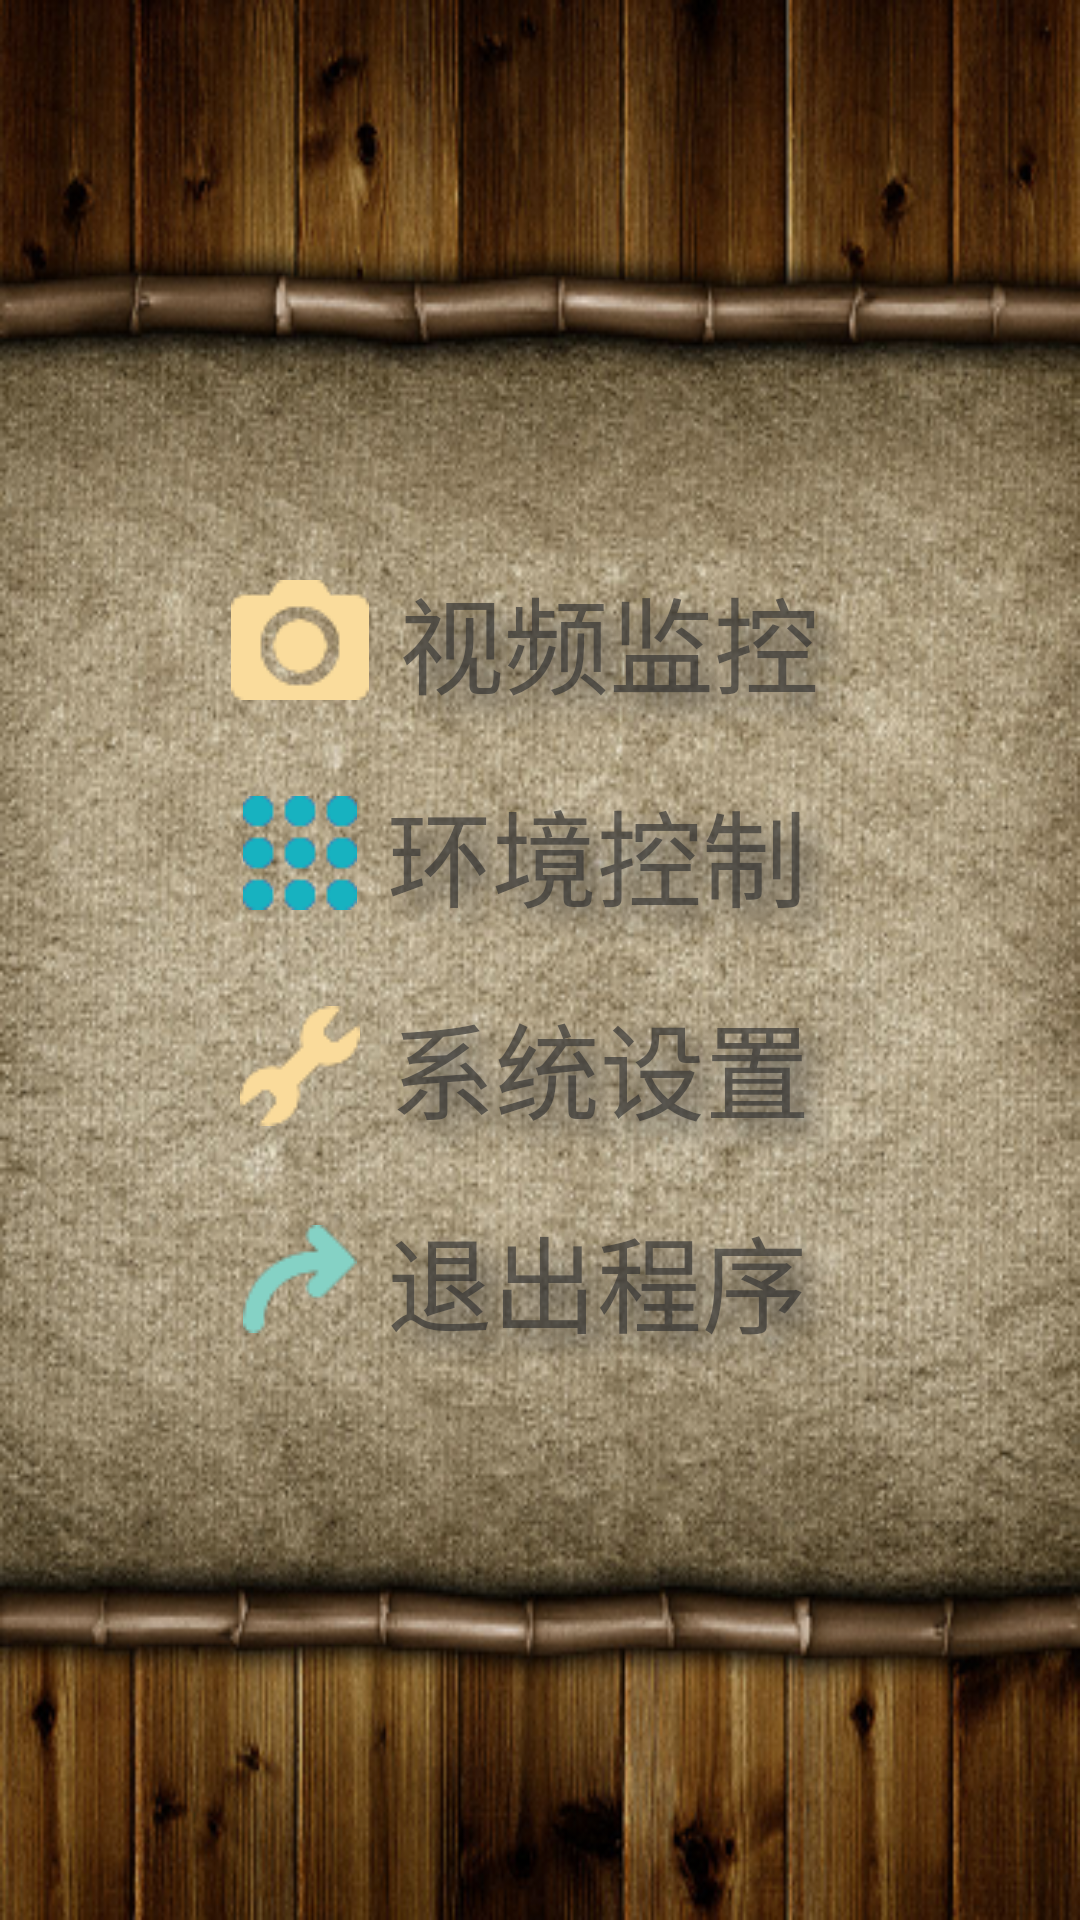

Android layout source for this screen:
<!-- AndroidManifest.xml: application theme Theme.AppCompat.NoActionBar -->
<!-- res/layout/activity_home.xml -->
<?xml version="1.0" encoding="utf-8"?>
<RelativeLayout xmlns:android="http://schemas.android.com/apk/res/android"
    xmlns:tools="http://schemas.android.com/tools"
    android:layout_width="match_parent"
    android:layout_height="match_parent"
    tools:context=".HomeActivity"
    android:background="@drawable/background">
    <LinearLayout
        android:layout_width="wrap_content"
        android:layout_height="wrap_content"
        android:orientation="vertical"
        android:layout_centerVertical="true"
        android:layout_centerHorizontal="true">

        <LinearLayout
            android:layout_width="match_parent"
            android:layout_height="wrap_content"
            android:orientation="horizontal"
            android:gravity="center"
            android:onClick="camera">
            <ImageView
                android:layout_width="wrap_content"
                android:layout_height="wrap_content"
                android:src="@drawable/camera"/>
            <TextView
                style="@style/HomeButton"
                android:text="视频监控"
                android:shadowDx="15"
                android:shadowDy="15"
                android:textColor="#AA323232"
                android:shadowColor="#AA323232"
                android:shadowRadius="20" />
        </LinearLayout>


        <LinearLayout
            android:layout_width="match_parent"
            android:layout_height="wrap_content"
            android:orientation="horizontal"
            android:gravity="center"
            android:onClick="control">
            <ImageView
                android:layout_width="wrap_content"
                android:layout_height="wrap_content"
                android:src="@drawable/control"/>
            <TextView
                style="@style/HomeButton"
                android:text="环境控制"/>
        </LinearLayout>

        <LinearLayout
            android:layout_width="match_parent"
            android:layout_height="wrap_content"
            android:orientation="horizontal"
            android:gravity="center"
            android:onClick="setting">
            <ImageView
                android:layout_width="wrap_content"
                android:layout_height="wrap_content"
                android:src="@drawable/setting"/>
            <TextView
                style="@style/HomeButton"
                android:text="系统设置"/>
        </LinearLayout>

        <LinearLayout
            android:layout_width="match_parent"
            android:layout_height="wrap_content"
            android:orientation="horizontal"
            android:gravity="center"
            android:onClick="exit">
            <ImageView
                android:layout_width="wrap_content"
                android:layout_height="wrap_content"
                android:src="@drawable/exit"/>
            <TextView
                style="@style/HomeButton"
                android:text="退出程序"/>
        </LinearLayout>

    </LinearLayout>
</RelativeLayout>
<!-- resources referenced by this layout -->
<resources>
  <!-- drawable background: png bitmap (drawable, 393674 bytes) -->
  <!-- drawable camera: png bitmap (drawable, 35002 bytes) -->
  <!-- drawable control: png bitmap (drawable, 34876 bytes) -->
  <!-- drawable exit: png bitmap (drawable, 35207 bytes) -->
  <!-- drawable setting: png bitmap (drawable, 35416 bytes) -->
  <style name="HomeButton">
          
          <item name="android:layout_width">wrap_content</item>
          <item name="android:layout_height">wrap_content</item>
          <item name="android:textSize">35sp</item>
          <item name="android:padding">10dp</item>
          <item name="android:shadowDx">15</item>
          <item name="android:shadowDy">15</item>
          <item name="android:shadowColor">#AA323232</item>
          <item name="android:shadowRadius">20</item>
          <item name="android:textColor">#AA323232</item>
      </style>
</resources>
